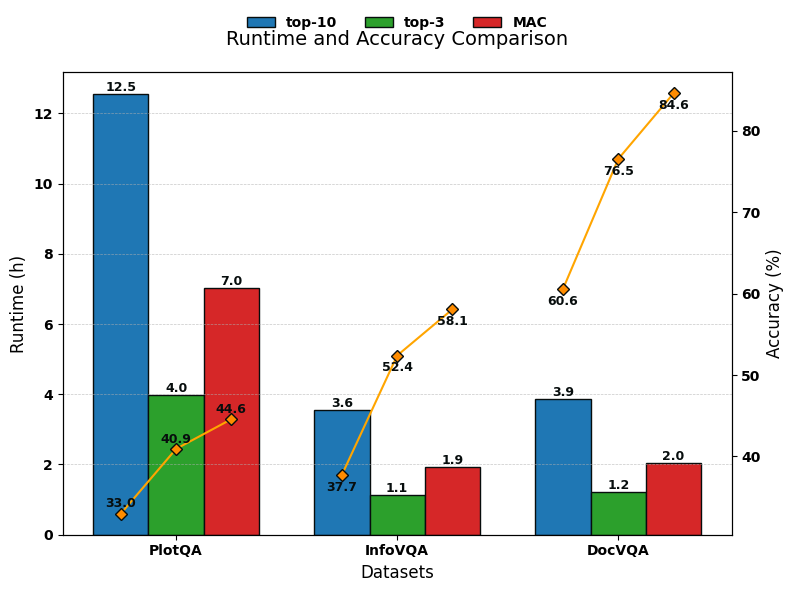

Reproduce this figure in Python.
import matplotlib.pyplot as plt
import numpy as np


plt.rcParams['font.family'] = 'Times New Roman'
plt.rcParams['font.weight'] = 600  # 可选：400 为正常，700 为粗体
plt.rcParams['figure.dpi'] = 300


# 数据
datasets = ["PlotQA", "InfoVQA", "DocVQA"]
method = ["top-10", "top-3", "MAC"]

# Runtime 数据
runtime = {
    "PlotQA": [12.54, 3.99, 7.04],
    "InfoVQA": [3.56, 1.12, 1.92],
    "DocVQA": [3.87, 1.22, 2.05],
}

# Accuracy 数据
accuracy = {
    "PlotQA": [32.96, 40.92, 44.57],
    "InfoVQA": [37.73, 52.39, 58.07],
    "DocVQA": [60.56, 76.53, 84.59],
}

bar_width = 0.25
x = np.arange(len(datasets))
offsets = [-bar_width, 0, bar_width]
# 使用更为专业的颜色方案
bar_colors = ["#1f77b4", "#2ca02c", "#d62728"]

# 创建一个带有双 y 轴的图表
fig, ax1 = plt.subplots(figsize=(8, 6))
ax2 = ax1.twinx()

'''
# 绘制运行时条形图在左边 y 轴上，增加描边
for i in range(len(method)):
    run_vals = [runtime[ds][i] for ds in datasets]
    # 添加黑色边框
    ax1.bar(
        x + offsets[i],
        run_vals,
        width=bar_width,
        color=bar_colors[i],
        edgecolor='#070d0d',  # 
        linewidth=1,       # 设置描边宽度
        label=f"{method[i]}",
    )

# 为每个数据集绘制 accuracy 的线图
for j, ds in enumerate(datasets):
    x_coords = x[j] + np.array(offsets)
    acc_vals = accuracy[ds]
    # 使用更为清晰的线条和标记样式
    ax2.plot(x_coords, acc_vals,
            marker=r"D",
            markersize=6,
            linestyle="-",
            color="orange",          # 线条颜色
            markeredgecolor="#070d0d",  # 标记边缘（描边）颜色
            markerfacecolor="darkorange",  # 标记内部填充颜色
            linewidth=1.5)
'''
# 绘制条形图（运行时）并添加标注
for i in range(len(method)):
    run_vals = [runtime[ds][i] for ds in datasets]
    rects = ax1.bar(
        x + offsets[i],
        run_vals,
        width=bar_width,
        color=bar_colors[i],
        edgecolor='#070d0d',
        linewidth=1,
        label=f"{method[i]}",
    )

    # 添加标注
    for rect in rects:
        height = rect.get_height()
        ax1.text(
            rect.get_x() + rect.get_width()/2.,
            height,
            f'{height:.1f}',
            ha='center',
            va='bottom',
            fontsize=9,
            color='#070d0d'
        )

# 绘制折线图（准确率）并添加标注
for j, ds in enumerate(datasets):
    x_coords = x[j] + np.array(offsets)
    acc_vals = accuracy[ds]

    ax2.plot(x_coords, acc_vals,
             marker=r"D",
             markersize=6,
             linestyle="-",
             color="orange",
             markeredgecolor="#070d0d",
             markerfacecolor="darkorange",
             linewidth=1.5,
             label=f"{ds} Accuracy")

    # 添加标注
    for k, (x_coord, acc) in enumerate(zip(x_coords, acc_vals)):
        ax2.text(
            x_coord,
            acc + 2 if ds == "PlotQA" else acc - 2.3,  # 调整 PlotQA 的标注位置避免重叠
            f'{acc:.1f}',
            ha='center',
            va='bottom' if ds != "PlotQA" else 'top',
            fontsize=9,
            color='#070d0d'
        )


# 设置坐标轴标签和刻度
ax1.set_xlabel("Datasets", fontsize=12)
ax1.set_ylabel("Runtime (h)", fontsize=12)
ax2.set_ylabel("Accuracy (%)", fontsize=12)
ax1.set_xticks(x)
ax1.set_xticklabels(datasets, fontsize=10)
plt.title("Runtime and Accuracy Comparison", fontsize=14, pad=20)

# 添加图例
ax1.legend(loc="upper center",
          bbox_to_anchor=(0.5, 1.15),
          ncol=3,
          frameon=False)

# 确保布局紧凑
plt.tight_layout()

# 显示网格线
ax1.grid(axis='y',
         linestyle='--',
         alpha=0.7,
         linewidth=0.5)
ax2.grid(False)  # 隐藏右边 y 轴的网格线

plt.show()
